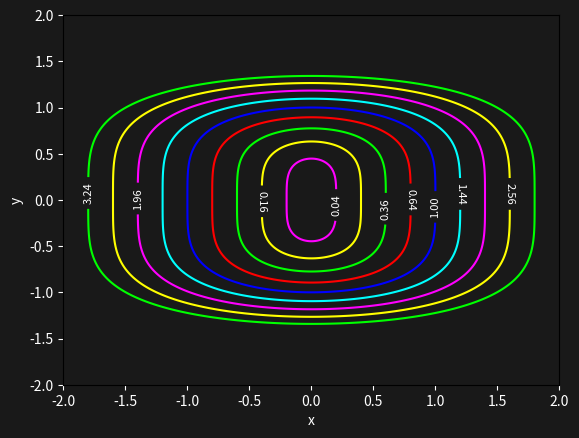

Source code (Python):
import numpy as np
import matplotlib.pyplot as plt

def plot_contour():
    """
    Plots contour curves of the function f(x,y) = x^4 + x^2.
    """
    # Define the function
    def f(x, y):
        return x*x+y*y*y*y   # Ensure variation in y
    
    # Create grid
    x = np.linspace(-2, 2, 400)
    y = np.linspace(-2, 2, 400)
    X, Y = np.meshgrid(x, y)
    Z = f(X, Y)
    
    # Set up the plot
    fig, ax = plt.subplots()
    fig.patch.set_facecolor('#191919')
    ax.set_facecolor('#191919')
    
    levels = [ (0.2*i)**2 for i in range(10) ]
    
    # Plot contour lines
    contour = ax.contour(X, Y, Z, levels=levels, colors=['cyan', 'magenta', 'yellow', 'lime', 'red', 'blue'])
    ax.clabel(contour, inline=True, fontsize=8, colors='white')
    
    # Customize axis
    ax.set_xlabel('x', color='white')
    ax.set_ylabel('y', color='white')
    ax.tick_params(colors='white')
    
    plt.show()

# Run the plot function
plot_contour()


#plt.savefig("/home/<user>/Desktop/Aulas/Robot Constrained Control/presentation/images/part1/image8.png", facecolor=bg_color)

    